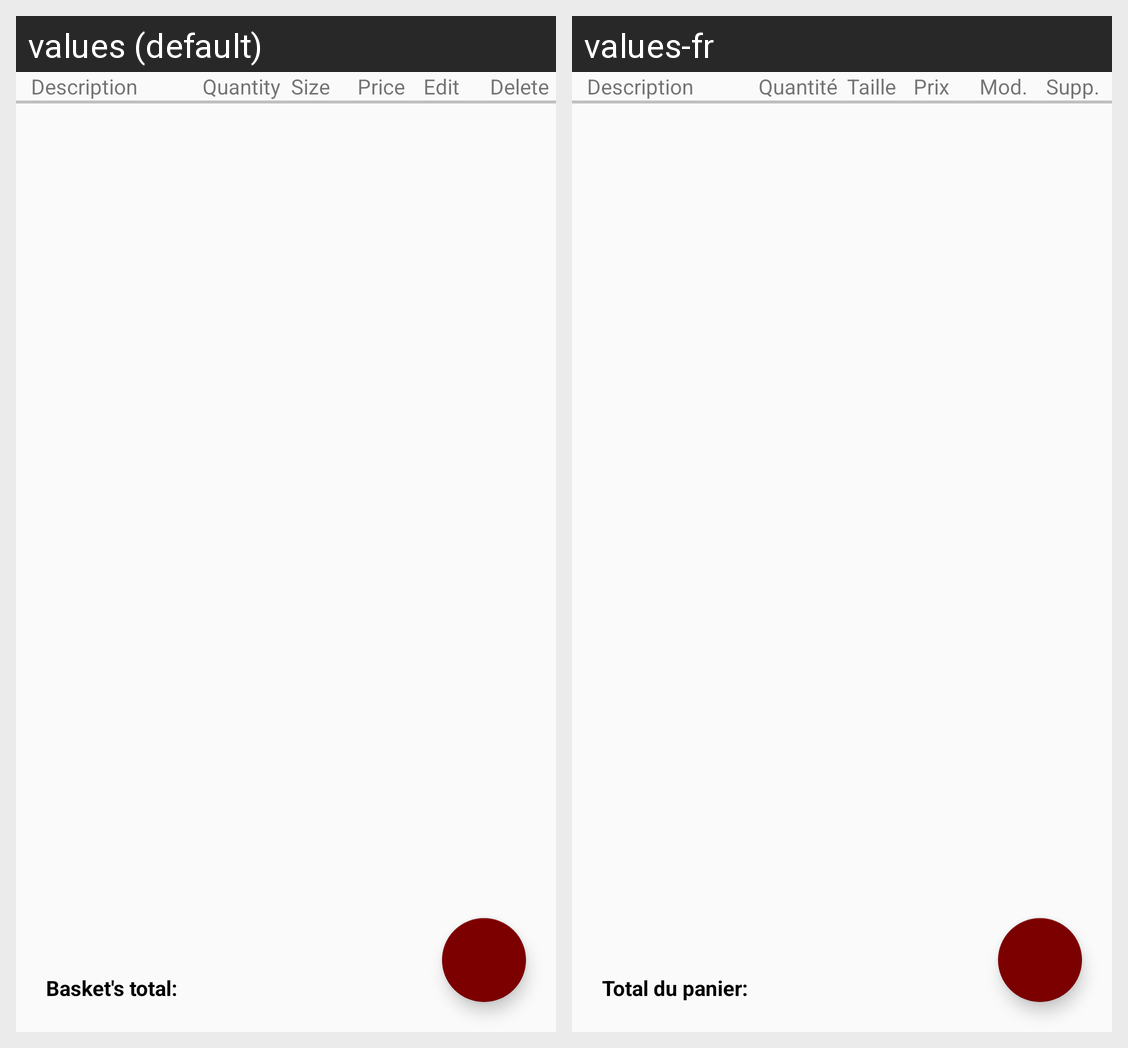

Strings drawn on this Android screen and how each of the app's shown locales translates them:
Android screen res/layout/fragment_mon_panier.xml rendered under 2 locales, left to right: values (default), values-fr. Device: Nexus 5 (rendered at 1080×1920; each locale shown at half size, 540×960, under a caption strip naming it); theme Theme.TD1.
Strings drawn on this screen, with the default value and each locale's value (text and hints the layout hard-codes, and strings that could not be matched under every locale, appear in the picture but are not listed):

description
  values: Description
  values-fr: Description

quantity
  values: Quantity
  values-fr: Quantité

size
  values: Size
  values-fr: Taille

price
  values: Price
  values-fr: Prix

edit
  values: Edit
  values-fr: Mod.

delete
  values: Delete
  values-fr: Supp.

basket_total_without_price
  values: Basket's total:
  values-fr: Total du panier:
